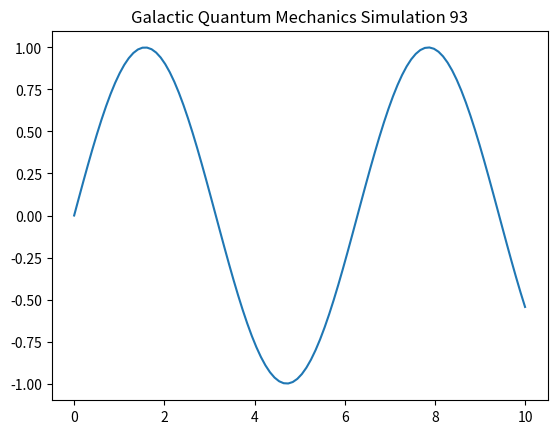

Python code for this plot:
import numpy as np
import matplotlib.pyplot as plt

def run_simulation():
    t = np.linspace(0, 10, 100)
    y = np.sin(t)
    plt.plot(t, y)
    plt.title("Galactic Quantum Mechanics Simulation 93")
    plt.show()

if __name__ == "__main__":
    run_simulation()
